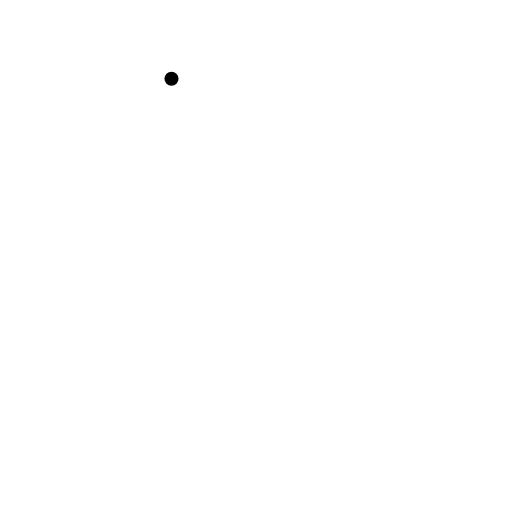
t = 0.00 s
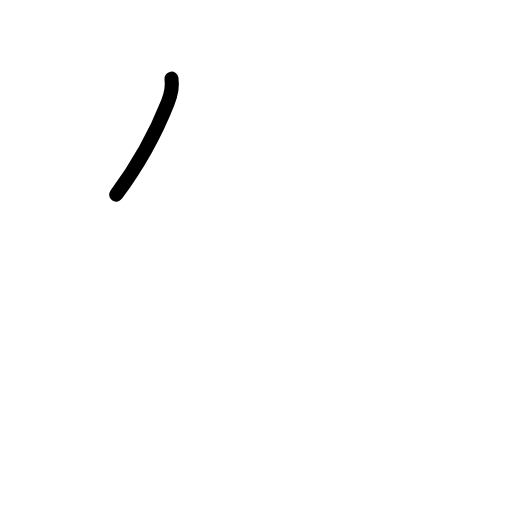
t = 0.75 s
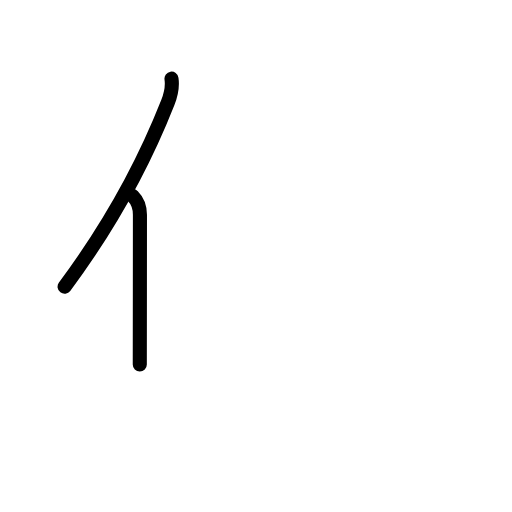
t = 1.58 s
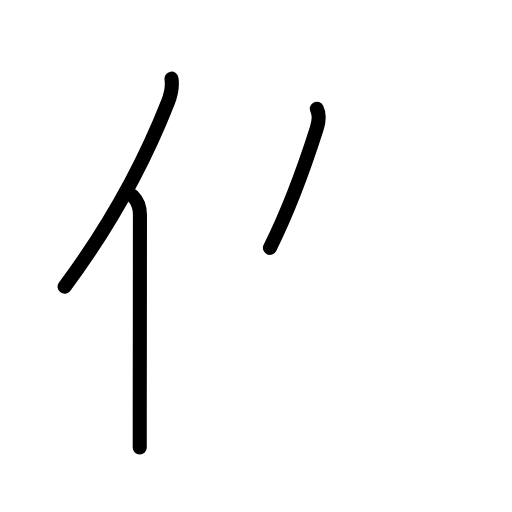
t = 2.38 s
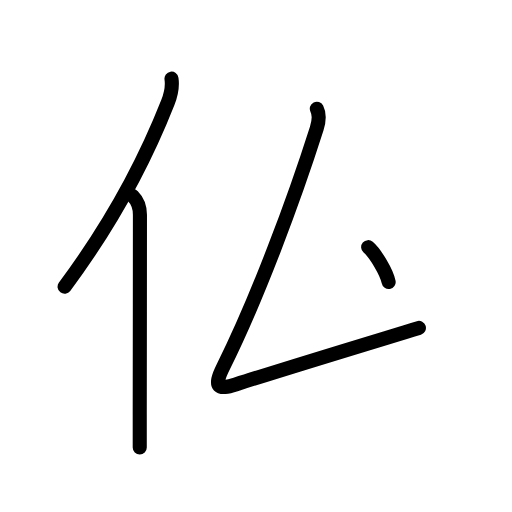
t = 3.25 s
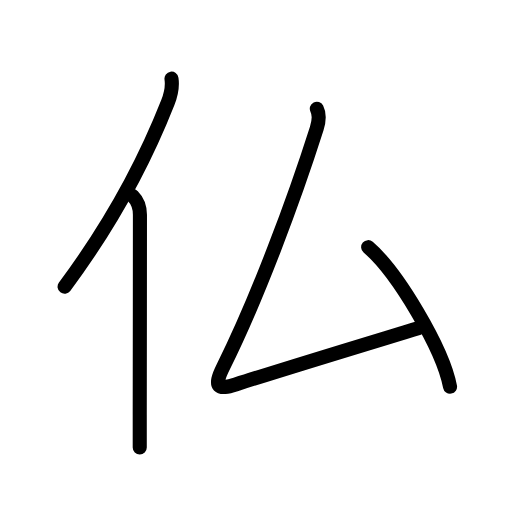
t = 4.00 s

The animated SVG that drew these frames (rendered in a browser with its animation timeline set to each time). Animation: 13 SMIL elements (animate=13); one cycle of 4.00 s.

<?xml version="1.0" encoding="UTF-8"?>
<!--
AniKanjiVG is licensed by CC-BY-SA Paul C. Sommerhoff (https://bitbucket.org/sommerhoff/anikanjivg).
AniKanjiVG uses KanjiVG which is licensed by CC-BY-SA Ulrich Apel (http://kanjivg.tagaini.net).
See also http://creativecommons.org/licenses/by-sa/3.0/
-->
<svg xmlns:kvg='http://kanjivg.tagaini.net' xmlns='http://www.w3.org/2000/svg' width='109' height='109' viewBox='0 0 109 109' style='fill:none;stroke:#000000;stroke-width:3;stroke-linecap:round;stroke-linejoin:round;' id="kvg:kanji_04ecf"><g id="kvg:04ecf" kvg:element="仏"><g id="kvg:04ecf-g1" kvg:element="亻" kvg:variant="true" kvg:original="人" kvg:position="left" kvg:radical="general"><path id="kvg:04ecf-s1" kvg:type="㇒" d="M36.51,16.75c0.24,1.62-0.06,3.24-0.79,5.09c-4.65,11.79-11.3,24.86-21.97,39.2"><animate attributeName="d" begin="0.0s" dur="0.5s" from="M36.51,16.75C36.51,16.75,36.51,16.75,36.51,16.75" to="M36.51,16.75c0.24,1.62-0.06,3.24-0.79,5.09" />
<animate attributeName="d" begin="0.5s" dur="0.5s" from="M36.51,16.75c0.24,1.62-0.06,3.24-0.79,5.09c0,0,0,0,0,0,0" to="M36.51,16.75c0.24,1.62-0.06,3.24-0.79,5.09c-4.65,11.79-11.3,24.86-21.97,39.2" />
</path>
<path id="kvg:04ecf-s2" kvg:type="㇑" d="M28.28,41.75c1.05,1.05,1.51,2.12,1.51,3.98c0,12.28-0.03,30.57-0.04,42.52c0,2.67,0,5.04,0,7"><animate attributeName="d" begin="1.0s" dur="0.3333333333333333s" from="M28.28,41.75C28.28,41.75,28.28,41.75,28.28,41.75" to="M28.28,41.75c1.05,1.05,1.51,2.12,1.51,3.98" />
<animate attributeName="d" begin="1.3333333333333333s" dur="0.3333333333333333s" from="M28.28,41.75c1.05,1.05,1.51,2.12,1.51,3.98c0,0,0,0,0,0,0" to="M28.28,41.75c1.05,1.05,1.51,2.12,1.51,3.98c0,12.28-0.03,30.57-0.04,42.52" />
<animate attributeName="d" begin="1.6666666666666665s" dur="0.3333333333333333s" from="M28.28,41.75c1.05,1.05,1.51,2.12,1.51,3.98c0,12.28-0.03,30.57-0.04,42.52c0,0,0,0,0,0,0" to="M28.28,41.75c1.05,1.05,1.51,2.12,1.51,3.98c0,12.28-0.03,30.57-0.04,42.52c0,2.67,0,5.04,0,7" />
<animate attributeName="d" begin="0s" dur="1.0s" from="M-100,-100" to="M-100,-100" />
</path>
</g>
<g id="kvg:04ecf-g2" kvg:element="厶" kvg:position="right" kvg:phon="厶/弗"><path id="kvg:04ecf-s3" kvg:type="㇜" d="M67.45,23.14c0.59,1.16,0.44,2.75-0.02,4.22C62.62,42.5,54.75,63.62,47.5,78.16c-2.19,4.38-0.97,4.87,2.67,3.69c9.95-3.22,24.45-7.6,39.01-12.04"><animate attributeName="d" begin="2.0s" dur="0.25s" from="M67.45,23.14C67.45,23.14,67.45,23.14,67.45,23.14" to="M67.45,23.14c0.59,1.16,0.44,2.75-0.02,4.22" />
<animate attributeName="d" begin="2.25s" dur="0.25s" from="M67.45,23.14c0.59,1.16,0.44,2.75-0.02,4.22c0,0,0,0,0,0,0" to="M67.45,23.14c0.59,1.16,0.44,2.75-0.02,4.22C62.62,42.5,54.75,63.62,47.5,78.16" />
<animate attributeName="d" begin="2.5s" dur="0.25s" from="M67.45,23.14c0.59,1.16,0.44,2.75-0.02,4.22C62.62,42.5,54.75,63.62,47.5,78.16c0,0,0,0,0,0,0" to="M67.45,23.14c0.59,1.16,0.44,2.75-0.02,4.22C62.62,42.5,54.75,63.62,47.5,78.16c-2.19,4.38-0.97,4.87,2.67,3.69" />
<animate attributeName="d" begin="2.75s" dur="0.25s" from="M67.45,23.14c0.59,1.16,0.44,2.75-0.02,4.22C62.62,42.5,54.75,63.62,47.5,78.16c-2.19,4.38-0.97,4.87,2.67,3.69c0,0,0,0,0,0,0" to="M67.45,23.14c0.59,1.16,0.44,2.75-0.02,4.22C62.62,42.5,54.75,63.62,47.5,78.16c-2.19,4.38-0.97,4.87,2.67,3.69c9.95-3.22,24.45-7.6,39.01-12.04" />
<animate attributeName="d" begin="0s" dur="2.0s" from="M-100,-100" to="M-100,-100" />
</path>
<path id="kvg:04ecf-s4" kvg:type="㇔" d="M78.38,52.62c6.15,5.24,15.9,21.55,17.43,29.7"><animate attributeName="d" begin="3.0s" dur="1.0s" from="M78.38,52.62C78.38,52.62,78.38,52.62,78.38,52.62" to="M78.38,52.62c6.15,5.24,15.9,21.55,17.43,29.7" />
<animate attributeName="d" begin="0s" dur="3.0s" from="M-100,-100" to="M-100,-100" />
</path>
</g>
</g>
</svg>
